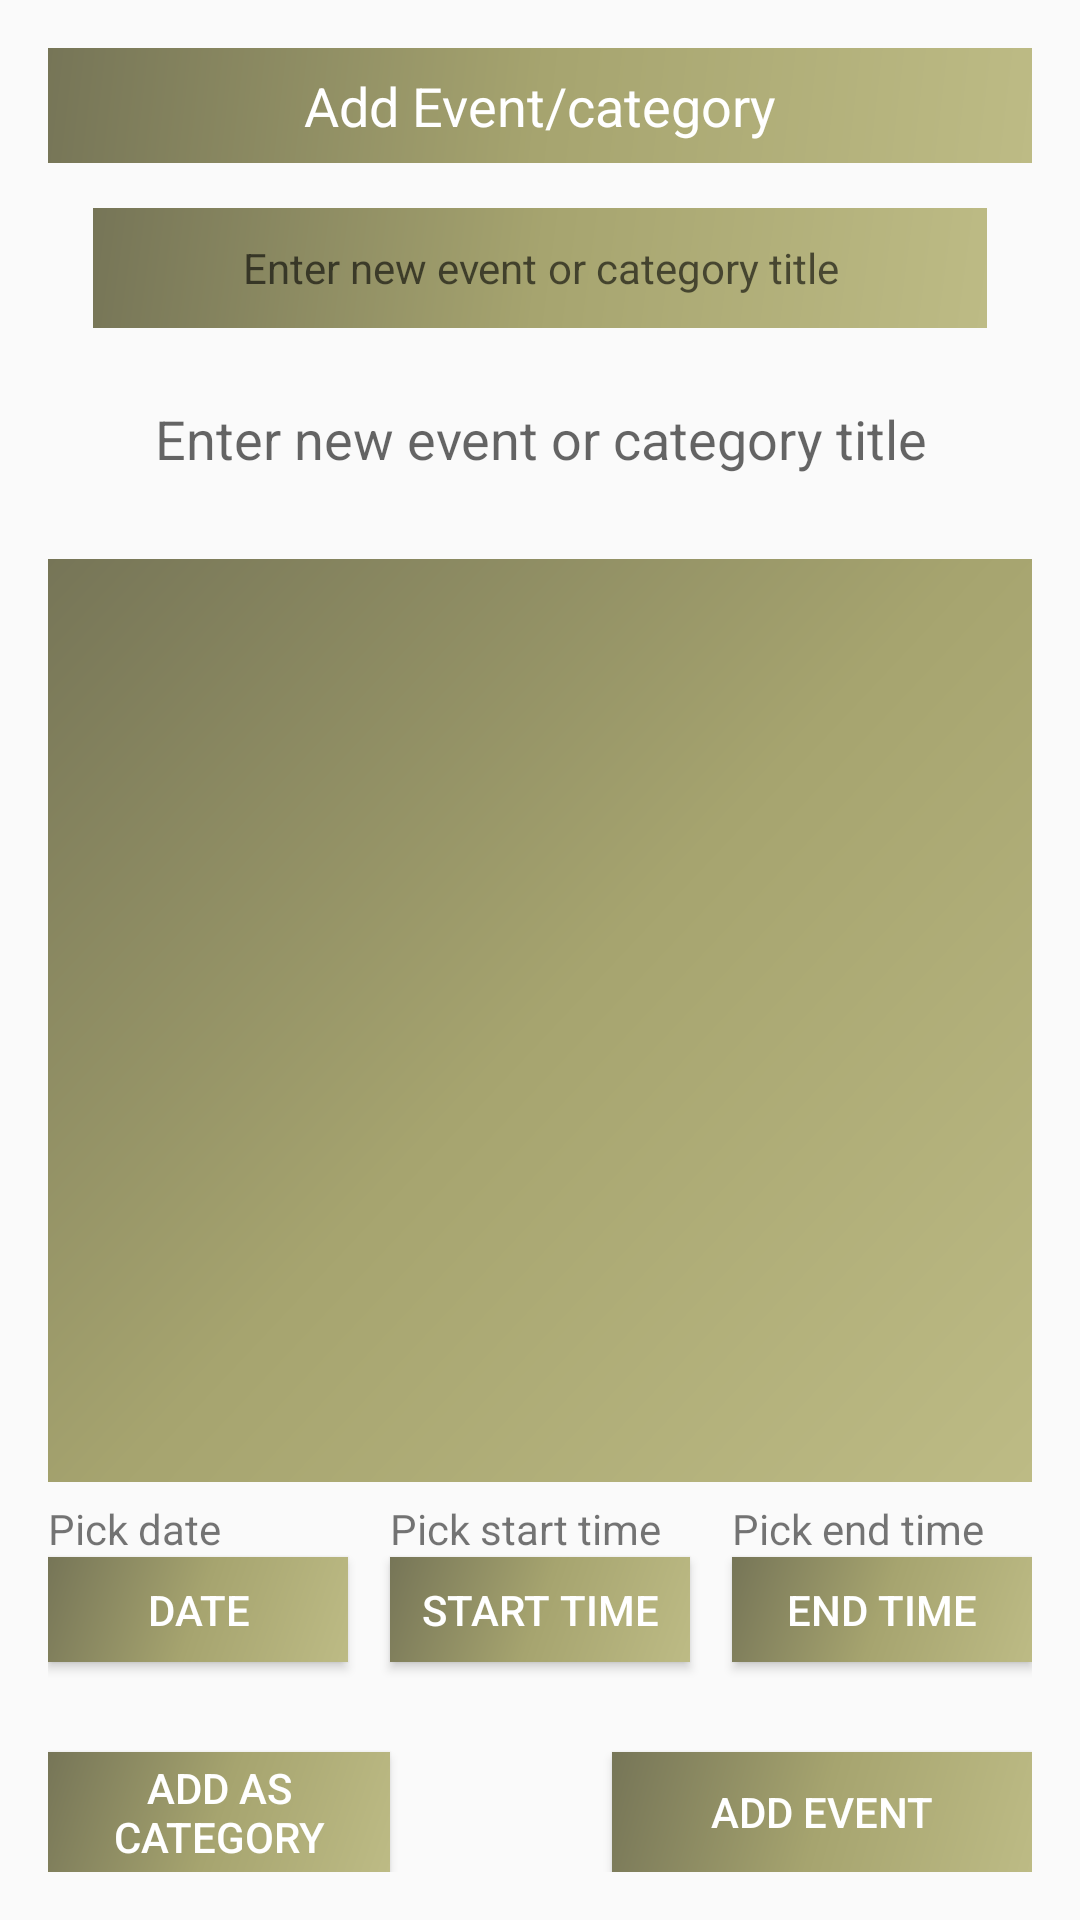

Android layout source for this screen:
<!-- AndroidManifest.xml: application theme AppTheme -->
<!-- res/layout/activity_edit_subevent.xml -->
<?xml version="1.0" encoding="utf-8"?>
<RelativeLayout xmlns:android="http://schemas.android.com/apk/res/android"
    xmlns:tools="http://schemas.android.com/tools"
    android:layout_width="match_parent"
    android:layout_height="match_parent"
    android:paddingBottom="@dimen/activity_vertical_margin"
    android:paddingLeft="@dimen/activity_horizontal_margin"
    android:paddingRight="@dimen/activity_horizontal_margin"
    android:paddingTop="@dimen/activity_vertical_margin"
    tools:context=".edit_subevent">

    <TextView
        android:layout_width="match_parent"
        android:layout_height="wrap_content"
        android:textAppearance="?android:attr/textAppearanceMedium"
        android:text="Add Event/category"
        android:textColor="#ffffff"
        android:padding="7dp"
        android:id="@+id/textView4"
        android:background="@drawable/side_nav_bar"
        android:layout_alignParentTop="true"
        android:layout_centerHorizontal="true"
        android:textAlignment="center"/>
    <TextView
        android:layout_marginLeft="15dp"
        android:layout_marginTop="15dp"
        android:layout_marginBottom="2dp"
        android:layout_marginRight="15dp"
        android:layout_centerVertical="true"
        android:layout_width="match_parent"
        android:layout_height="40dp"
        android:ellipsize="start"
        android:gravity="center"
        android:id="@+id/cattitle"
        android:background="@drawable/side_nav_bar"
        android:hint="Enter new event or category title"
        android:textColor="#ffffff"
        android:textAlignment="center"
        android:singleLine="true"
        android:inputType="textCapSentences"
        android:layout_below="@+id/textView4"/>
    <EditText
        android:layout_marginLeft="15dp"
        android:layout_marginTop="15dp"
        android:layout_marginBottom="20dp"
        android:layout_marginRight="15dp"
        android:layout_centerVertical="true"
        android:layout_width="match_parent"
        android:layout_height="40dp"
        android:ellipsize="start"
        android:gravity="center"
        android:id="@+id/itemname"
        android:background="@drawable/edittextstyle"
        android:hint="Enter new event or category title"
        android:textAlignment="center"
        android:singleLine="true"
        android:inputType="textCapSentences"
        android:layout_below="@+id/cattitle"/>
    <ListView
        android:layout_width="match_parent"
        android:id="@+id/sublist"
        android:dividerHeight="3dp"
        android:descendantFocusability="blocksDescendants"
        style="@style/AppTheme.AppBarOverlay"
        android:background="@drawable/side_nav_bar"
        android:layout_alignBottom="@+id/textView10"
        android:layout_below="@+id/itemname"
        android:layout_alignParentLeft="true"
        android:layout_alignParentStart="true"
        android:layout_marginBottom="25dp"
        android:layout_height="wrap_content" />

    <Button
        android:layout_width="100dp"
        android:layout_height="35dp"
        android:text="Date"
        android:id="@+id/btndate"
        android:background="@drawable/side_nav_bar"
        android:onClick="showDatePickerDialog"
        android:textAlignment="center"
        android:layout_alignTop="@+id/btnstarttime"
        android:layout_alignParentLeft="true"
        android:textColor="#ffffff"
        android:layout_alignParentStart="true" />
    <Button
        android:layout_width="100dp"
        android:layout_height="35dp"
        android:text="Start time"
        android:id="@+id/btnstarttime"
        android:background="@drawable/side_nav_bar"
        android:onClick="showTimePickerDialog"
        android:textAlignment="center"
        android:layout_alignTop="@+id/btnendtime"
        android:textColor="#ffffff"
        android:layout_centerHorizontal="true" />
    <Button
        android:layout_width="100dp"
        android:layout_height="35dp"
        android:text="End time"
        android:id="@+id/btnendtime"
        android:background="@drawable/side_nav_bar"
        android:onClick="showTimePickerDialogend"
        android:textAlignment="center"
        android:layout_above="@+id/addnew"
        android:layout_alignParentRight="true"
        android:layout_alignParentEnd="true"
        android:textColor="#ffffff"
        android:layout_marginBottom="30dp" />


    <Button
        android:layout_width="140dp"
        android:layout_height="40dp"
        android:text="Add as category"
        android:id="@+id/addnewcat"
        android:textAlignment="center"
        android:background="@drawable/side_nav_bar"
        android:textColor="#ffffff"
        android:layout_alignParentBottom="true"
        android:layout_toLeftOf="@+id/btnstarttime"
        android:layout_toStartOf="@+id/btnstarttime" />
    <Button
        android:layout_width="140dp"
        android:layout_height="40dp"
        android:text="Add event"
        android:id="@+id/addnew"
        android:textAlignment="center"
        android:background="@drawable/side_nav_bar"
        android:layout_alignParentBottom="true"
        android:layout_alignRight="@+id/btnendtime"
        android:textColor="#ffffff"
        android:layout_alignEnd="@+id/btnendtime" />

    <TextView
        android:layout_width="wrap_content"
        android:layout_height="wrap_content"
        android:textAppearance="?android:attr/textAppearanceSmall"
        android:text="Pick date"
        android:id="@+id/textView10"
        android:layout_above="@+id/btndate"
        android:layout_alignParentLeft="true"
        android:layout_alignParentStart="true" />

    <TextView
        android:layout_width="wrap_content"
        android:layout_height="wrap_content"
        android:textAppearance="?android:attr/textAppearanceSmall"
        android:text="Pick start time"
        android:id="@+id/textView11"
        android:layout_above="@+id/btnstarttime"
        android:layout_alignLeft="@+id/btnstarttime"
        android:layout_alignStart="@+id/btnstarttime" />

    <TextView
        android:layout_width="wrap_content"
        android:layout_height="wrap_content"
        android:textAppearance="?android:attr/textAppearanceSmall"
        android:text="Pick end time"
        android:id="@+id/textView12"
        android:layout_above="@+id/btnendtime"
        android:layout_alignLeft="@+id/btnendtime"
        android:layout_alignStart="@+id/btnendtime" />


</RelativeLayout>
<!-- resources referenced by this layout -->
<resources>
  <dimen name="activity_horizontal_margin">16dp</dimen>
  <dimen name="activity_vertical_margin">16dp</dimen>
  <!-- drawable side_nav_bar (drawable) -->
  <shape xmlns:android="http://schemas.android.com/apk/res/android"
      android:shape="rectangle">
      <gradient
          android:angle="135"
          android:centerColor="#a6a46f"
          android:endColor="#767557"
          android:startColor="#bdbb85"
          android:type="linear"/>
  </shape>
  <style name="AppTheme.AppBarOverlay" parent="ThemeOverlay.AppCompat.Dark.ActionBar" />
  <style name="AppTheme" parent="Theme.AppCompat.Light.DarkActionBar">
          
          <item name="colorPrimary">@color/colorPrimary</item>
          <item name="colorPrimaryDark">@color/colorPrimaryDark</item>
          <item name="colorAccent">@color/colorAccent</item>
      </style>
  <color name="colorPrimary">#2790FF</color>
  <color name="colorPrimaryDark">#0D5DB3</color>
  <color name="colorAccent">#409CFF</color>
</resources>
